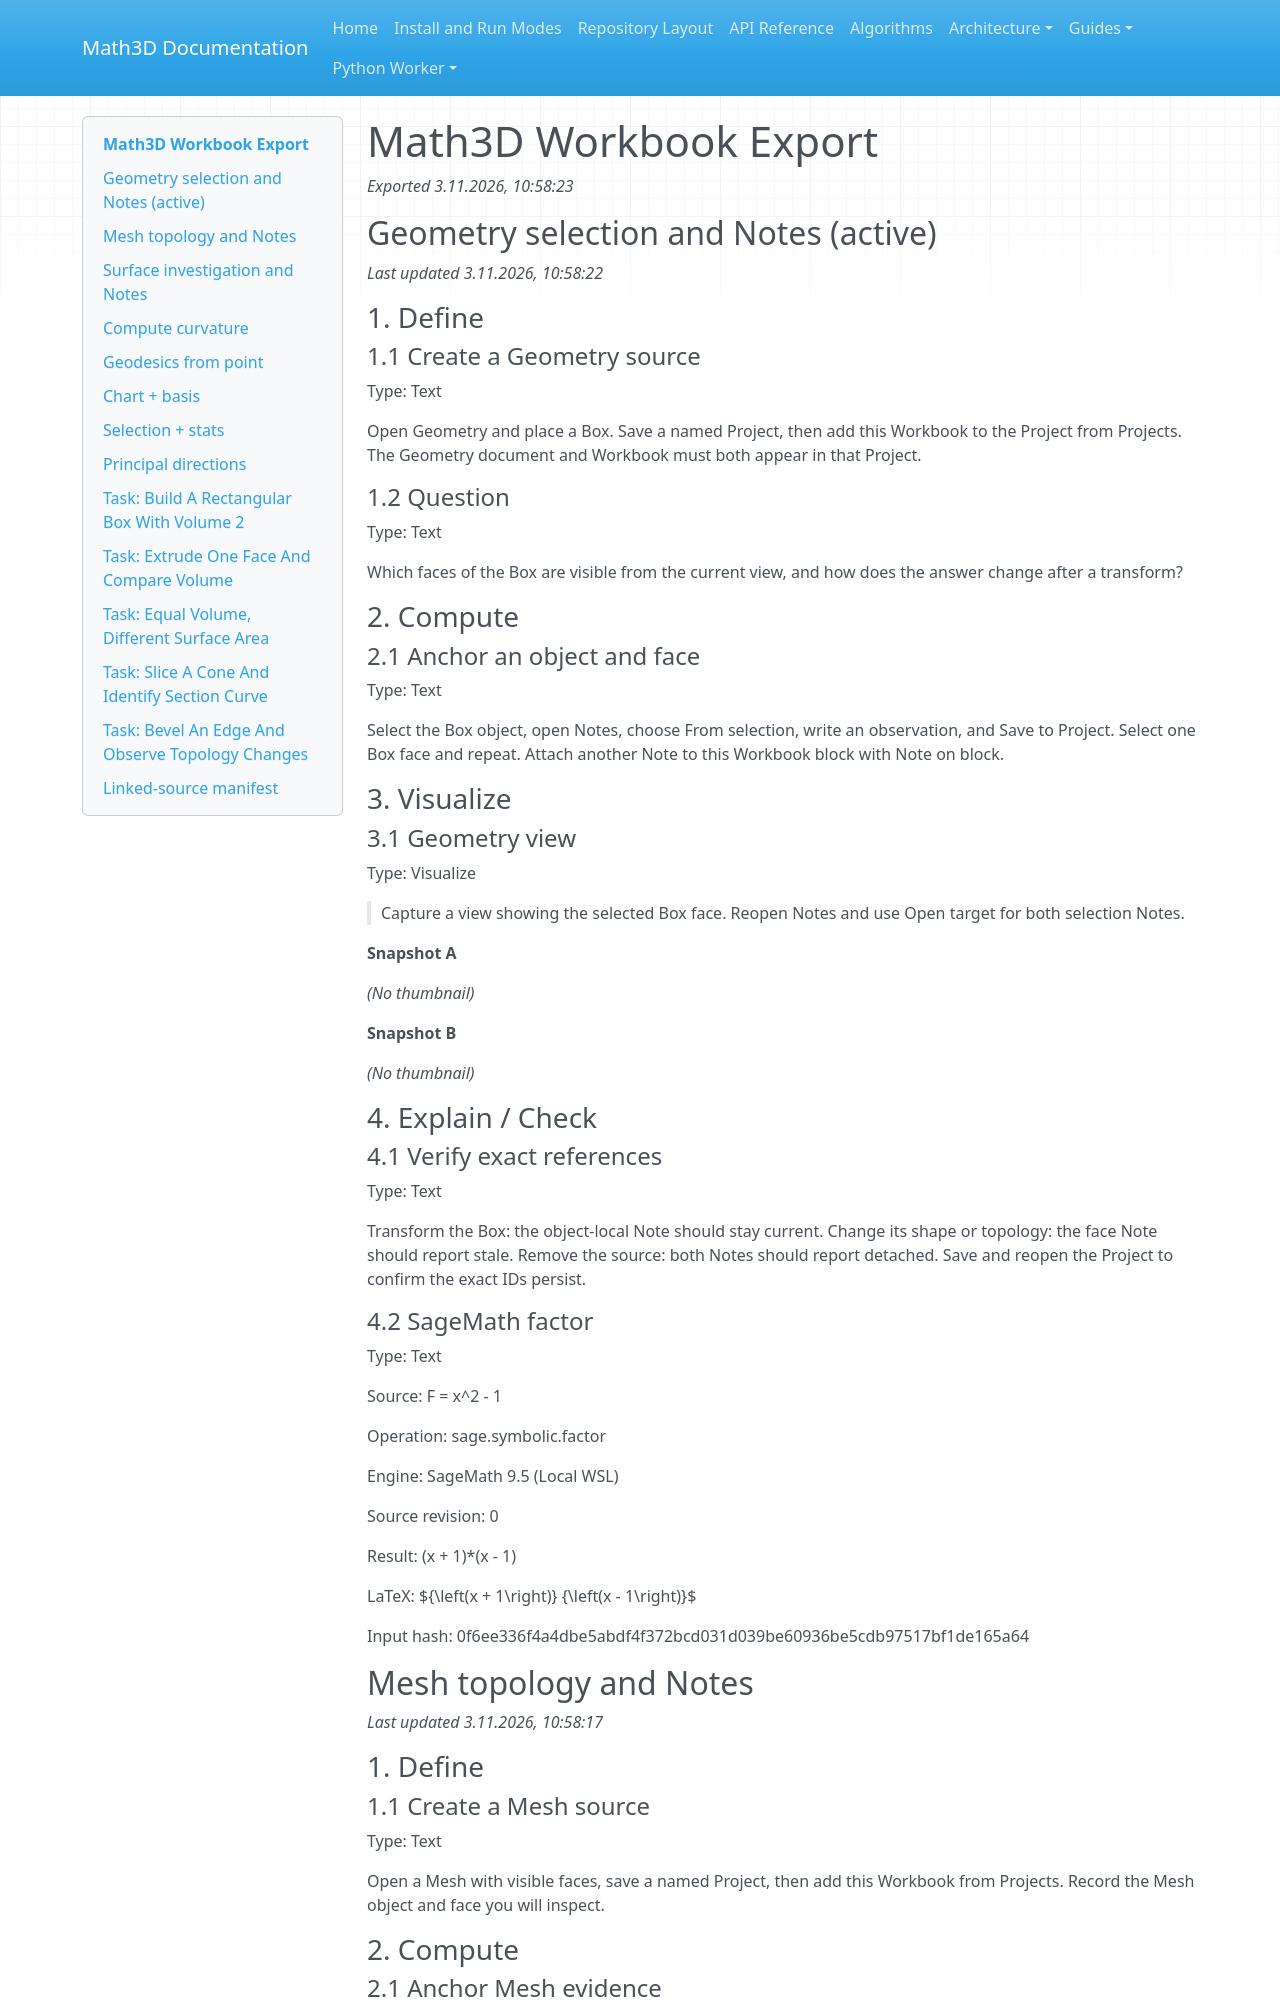

repository: expert10000/Math3D · page: evidence/graph-sage-workbook-2026-11-03/index.html · generator: mkdocs

# Math3D Workbook Export

_Exported 3.11.2026, 10:58:23_

## Geometry selection and Notes (active)

_Last updated 3.11.2026, 10:58:22_

### 1. Define

#### 1.1 Create a Geometry source

Type: Text

Open Geometry and place a Box. Save a named Project, then add this Workbook to the Project from Projects. The Geometry document and Workbook must both appear in that Project.

#### 1.2 Question

Type: Text

Which faces of the Box are visible from the current view, and how does the answer change after a transform?

### 2. Compute

#### 2.1 Anchor an object and face

Type: Text

Select the Box object, open Notes, choose From selection, write an observation, and Save to Project. Select one Box face and repeat. Attach another Note to this Workbook block with Note on block.

### 3. Visualize

#### 3.1 Geometry view

Type: Visualize

> Capture a view showing the selected Box face. Reopen Notes and use Open target for both selection Notes.

**Snapshot A**

_(No thumbnail)_

**Snapshot B**

_(No thumbnail)_

### 4. Explain / Check

#### 4.1 Verify exact references

Type: Text

Transform the Box: the object-local Note should stay current. Change its shape or topology: the face Note should report stale. Remove the source: both Notes should report detached. Save and reopen the Project to confirm the exact IDs persist.

#### 4.2 SageMath factor

Type: Text

Source: F = x^2 - 1

Operation: sage.symbolic.factor

Engine: SageMath 9.5 (Local WSL)

Source revision: 0

Result: (x + 1)*(x - 1)

LaTeX: ${\left(x + 1\right)} {\left(x - 1\right)}$

Input hash: 0f6ee336f4a4dbe5abdf4f372bcd031d039be60936be5cdb97517bf1de165a64

## Mesh topology and Notes

_Last updated 3.11.2026, 10:58:17_

### 1. Define

#### 1.1 Create a Mesh source

Type: Text

Open a Mesh with visible faces, save a named Project, then add this Workbook from Projects. Record the Mesh object and face you will inspect.

### 2. Compute

#### 2.1 Anchor Mesh evidence

Type: Text

Select the Mesh object and a numbered face in turn. For each selection create a Note with From selection and Save to Project. If you have a saved Mesh analysis result, choose its exact ID with Note on result.

### 3. Visualize

#### 3.1 Mesh evidence

Type: Visualize

> Capture the selected Mesh face. Add a Note on this Workbook block, then reopen it with Open target.

**Snapshot A**

_(No thumbnail)_

**Snapshot B**

_(No thumbnail)_

### 4. Explain / Check

#### 4.1 Check topology changes

Type: Text

Reopen the Project and confirm Notes are current. Change Mesh topology and refresh Notes: the face Note should become stale. If the exact result is deleted, its Note should report detached.
